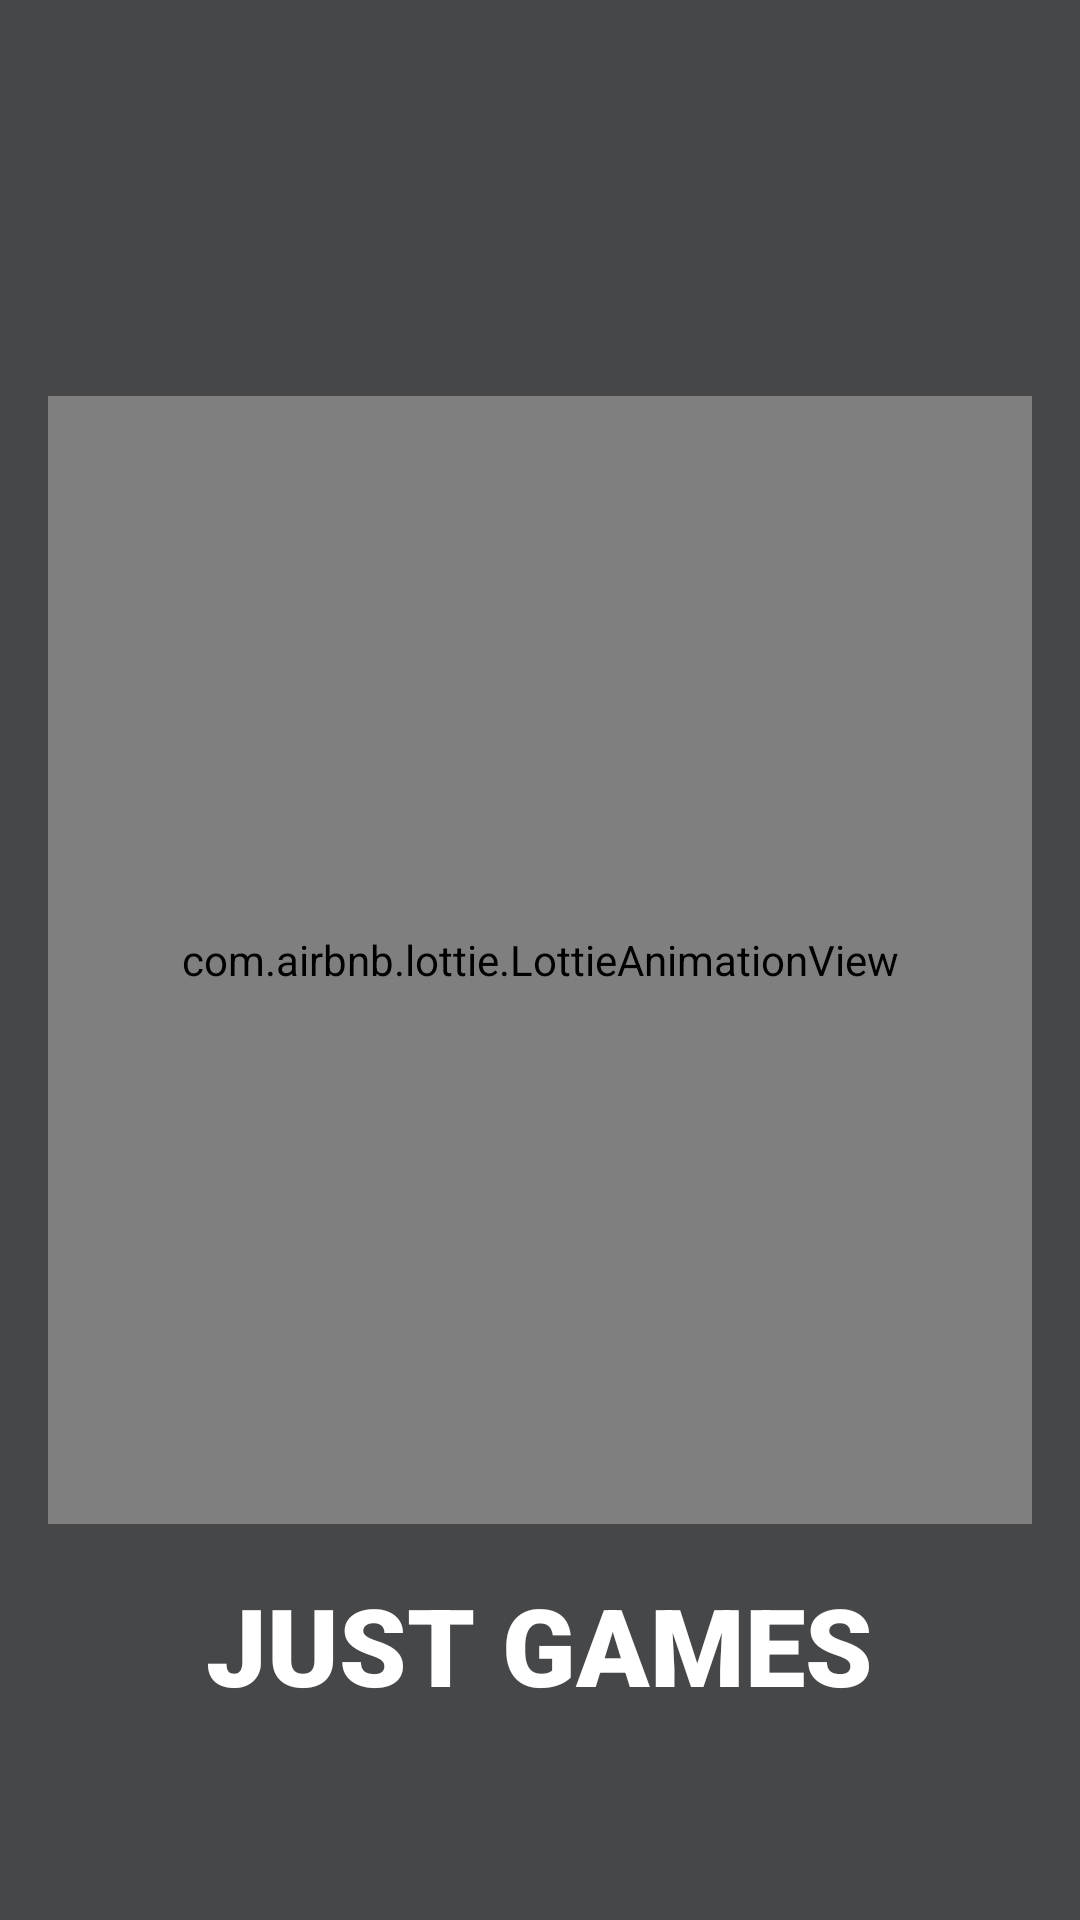

Android layout source for this screen:
<!-- AndroidManifest.xml: application theme Theme.JuegoProyectoFinal -->
<!-- res/layout/activity_splash.xml -->
<?xml version="1.0" encoding="utf-8"?>
<RelativeLayout xmlns:android="http://schemas.android.com/apk/res/android"
    xmlns:app="http://schemas.android.com/apk/res-auto"
    xmlns:tools="http://schemas.android.com/tools"
    android:layout_width="match_parent"
    android:layout_height="match_parent"
    android:background="@color/material_dynamic_neutral30"
    tools:context=".SplashActivity">

    <com.airbnb.lottie.LottieAnimationView
        android:id="@+id/animationView"
        android:layout_width="328dp"
        android:layout_height="376dp"
        android:layout_centerInParent="true"
        android:background="@color/material_dynamic_neutral30"
        android:scaleType="centerCrop"
        app:lottie_autoPlay="true"
        app:lottie_loop="false"
        app:lottie_rawRes="@raw/splash_animation" />

    <TextView
        android:id="@+id/titleText"
        android:layout_width="wrap_content"
        android:layout_height="wrap_content"
        android:text="JUST GAMES"
        android:textSize="36sp"
        android:textColor="@android:color/white"
        android:layout_centerHorizontal="true"
        android:layout_below="@id/animationView"
        android:fontFamily="sans-serif-black"
        android:layout_marginTop="16dp" />

</RelativeLayout>
<!-- resources referenced by this layout -->
<resources>
  <style name="Theme.JuegoProyectoFinal" parent="Theme.MaterialComponents.DayNight.NoActionBar">
  
          <item name="colorPrimary">@color/purple_500</item>
          <item name="colorPrimaryVariant">@color/purple_700</item>
          <item name="colorOnPrimary">@color/white</item>
  
          <item name="colorSecondary">@color/teal_200</item>
          <item name="colorSecondaryVariant">@color/teal_700</item>
          <item name="colorOnSecondary">@color/black</item>
  
          <item name="android:statusBarColor">@color/purple_700</item>
  
          <item name="windowActionBar">false</item>
          <item name="windowNoTitle">true</item>
      </style>
  <color name="purple_500">#FF6200EE</color>
  <color name="purple_700">#FF3700B3</color>
  <color name="white">#FFFFFFFF</color>
  <color name="teal_200">#FF03DAC5</color>
  <color name="teal_700">#FF018786</color>
  <color name="black">#FF000000</color>
</resources>
